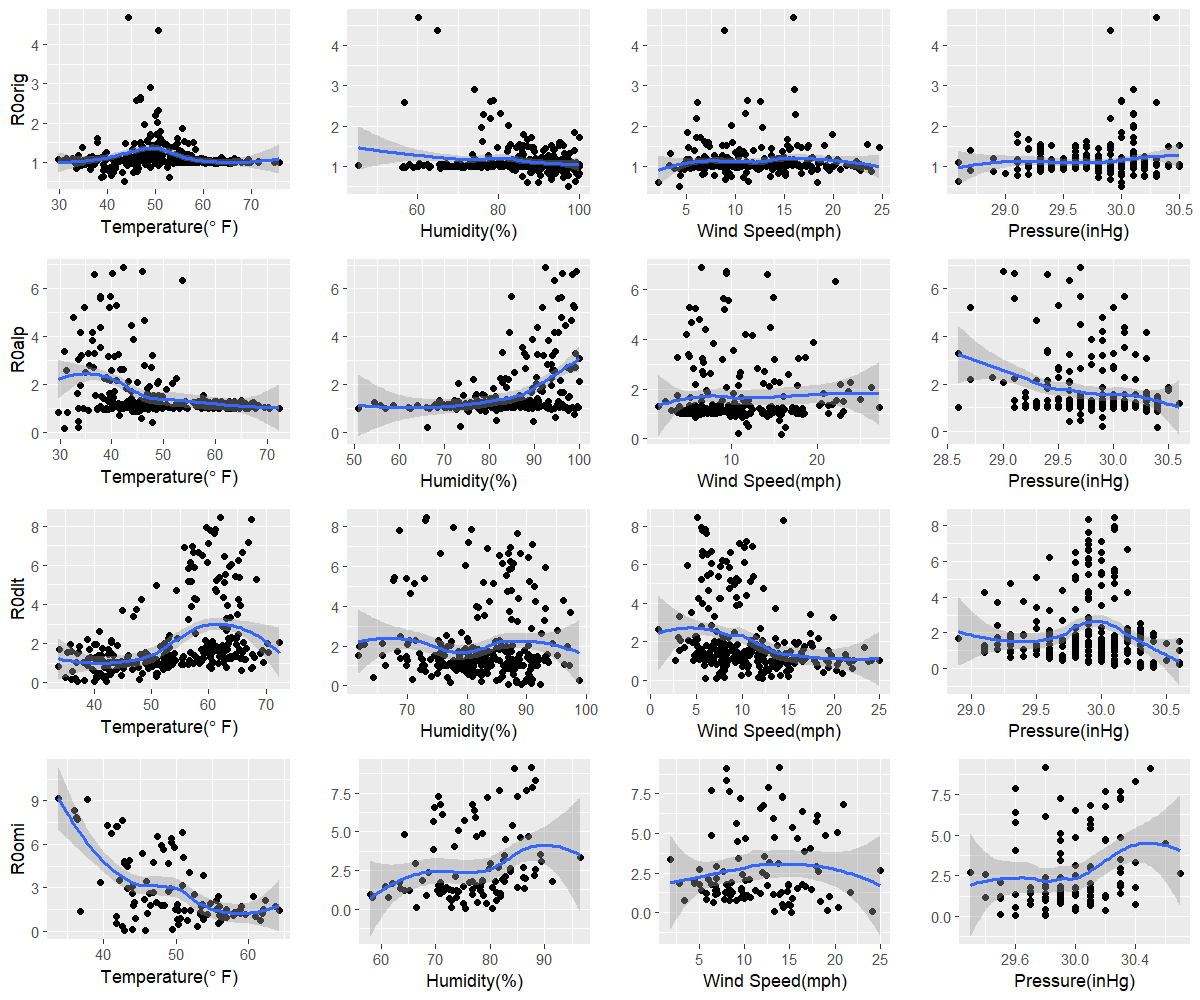

Source data for this figure (header and first rows):
orig, 43.4, 97.2, 4.3, 30
alp, 30.8, 66.1, 15.9, 30.4
dlt, 37.1, 92.3, 6, 30.4
omi, 42.9, 80.3, 15.2, 29.6
